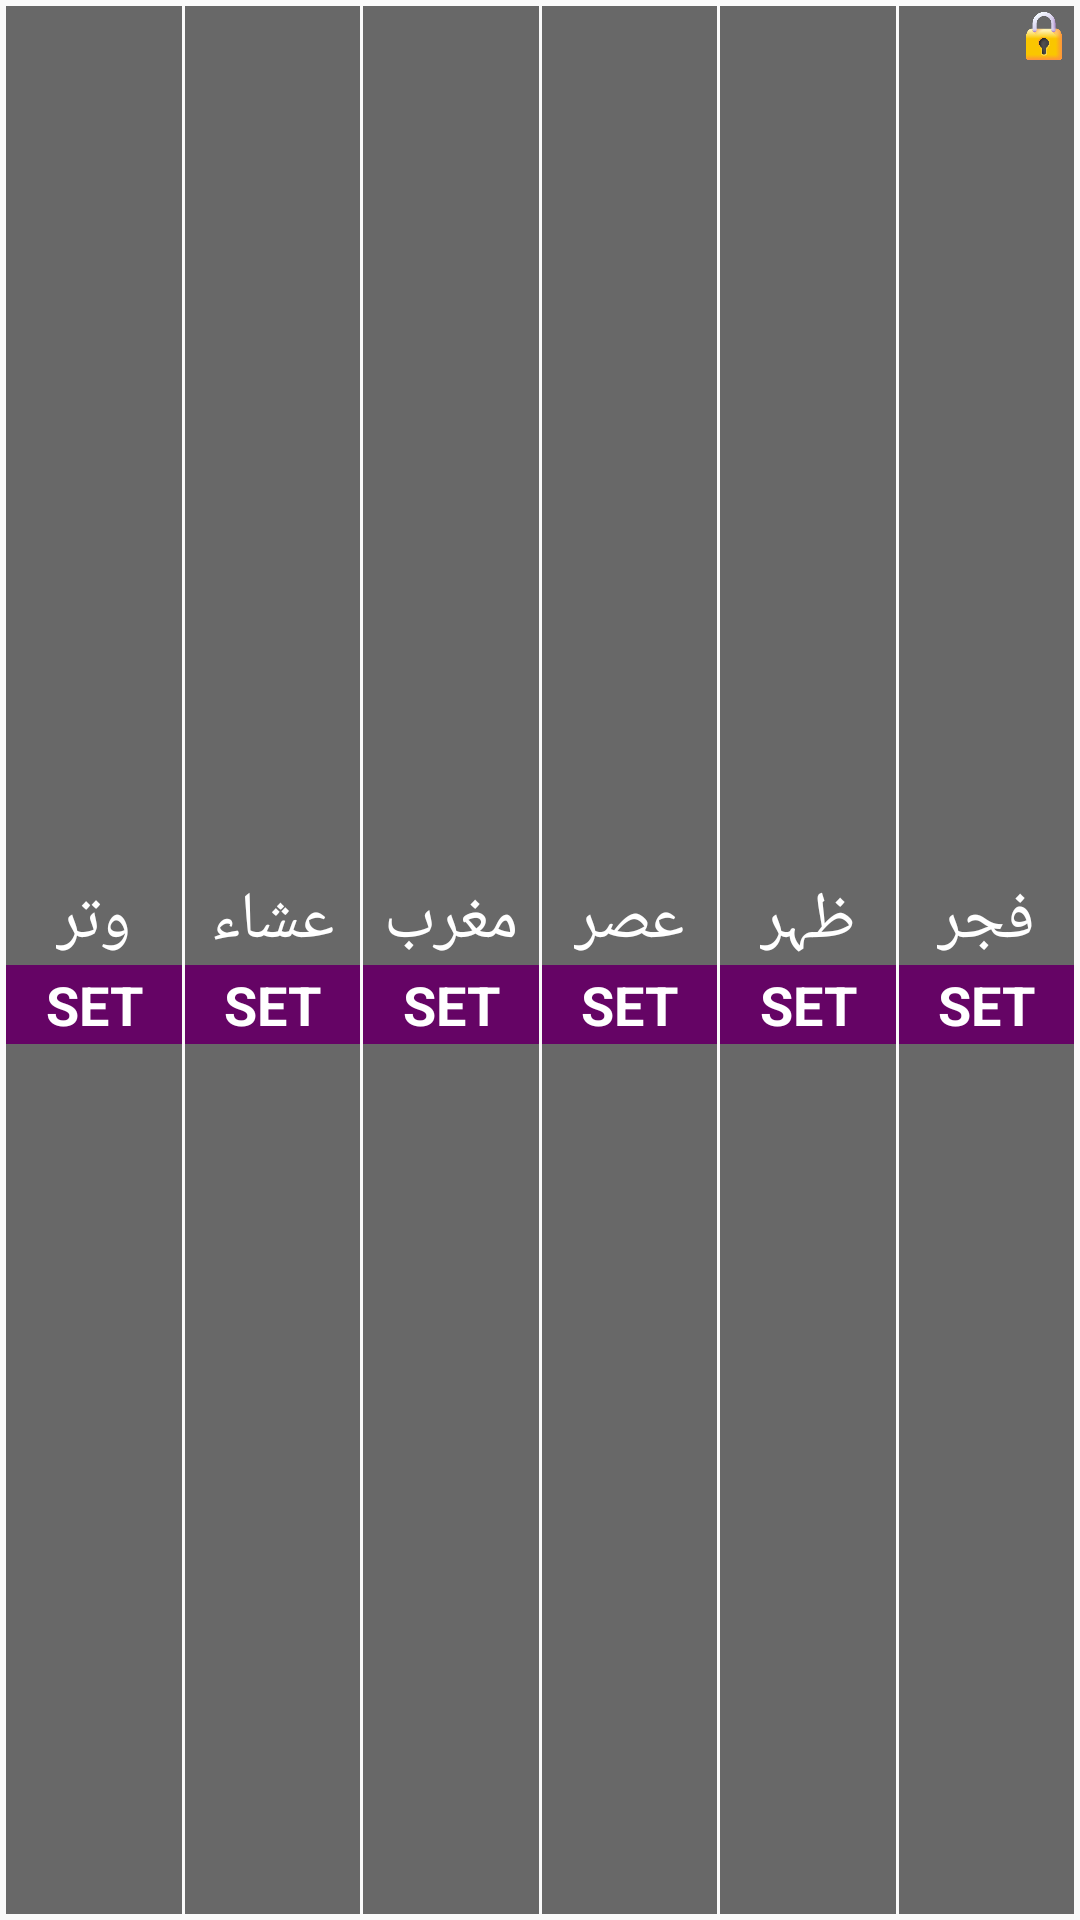

Produce the Android XML layout that renders to this screen, including the resource entries it uses.
<!-- AndroidManifest.xml: application theme Theme.Timeleft -->
<!-- res/layout/qaza_e_umri.xml -->
<?xml version="1.0" encoding="utf-8"?>
<FrameLayout xmlns:android="http://schemas.android.com/apk/res/android"
    android:layout_width="match_parent"
    android:layout_height="match_parent"
    android:padding="2dp"
    android:id="@+id/QazaeUmriWidget">

    <GridLayout
        android:layout_width="match_parent"
        android:layout_height="match_parent"
        android:columnCount="6"
        android:rowCount="1"
        android:alignmentMode="alignMargins"
        android:columnOrderPreserved="false">

        <LinearLayout
            android:id="@+id/vitarbox"
            android:layout_columnWeight="1"
            android:layout_width="0dp"
            android:layout_height="match_parent"
            android:layout_marginEnd="1dp"
            android:background="@color/default_bg_color2"
            android:gravity="center"
            android:orientation="vertical"
            android:clickable="true">

            <TextView
                android:id="@+id/vitarlabel"
                android:layout_width="wrap_content"
                android:layout_height="wrap_content"
                android:fontFamily="@font/noori"
                android:text="وتر"
                android:singleLine="true"
                android:textColor="@color/default_text_color"
                android:textSize="22sp" />

            <TextView
                android:id="@+id/vitar"
                android:layout_width="match_parent"
                android:layout_height="wrap_content"
                android:background="@color/single_box"
                android:padding="1dp"
                android:text="SET"
                android:singleLine="true"
                android:textAlignment="center"
                android:textColor="@color/default_text_color"
                android:textStyle="bold"
                android:textSize="18sp" />
        </LinearLayout>

        <LinearLayout
            android:id="@+id/ishabox"
            android:layout_columnWeight="1"
            android:layout_width="0dp"
            android:layout_height="match_parent"
            android:layout_marginEnd="1dp"
            android:background="@color/default_bg_color2"
            android:gravity="center"
            android:orientation="vertical"
            android:clickable="true">

            <TextView
                android:id="@+id/ishalabel"
                android:layout_width="wrap_content"
                android:layout_height="wrap_content"
                android:text="عشاء"
                android:fontFamily="@font/noori"
                android:singleLine="true"
                android:textColor="@color/default_text_color"
                android:textSize="22sp" />

            <TextView
                android:id="@+id/isha"
                android:layout_width="match_parent"
                android:layout_height="wrap_content"
                android:background="@color/single_box"
                android:padding="1dp"
                android:text="SET"
                android:singleLine="true"
                android:textAlignment="center"
                android:textColor="@color/default_text_color"
                android:textStyle="bold"
                android:textSize="18sp" />
        </LinearLayout>

        <LinearLayout
            android:id="@+id/maghribbox"
            android:layout_columnWeight="1"
            android:layout_width="0dp"
            android:layout_height="match_parent"
            android:layout_marginEnd="1dp"
            android:background="@color/default_bg_color2"
            android:gravity="center"
            android:orientation="vertical"
            android:clickable="true">

            <TextView
                android:id="@+id/maghriblabel"
                android:layout_width="wrap_content"
                android:layout_height="wrap_content"
                android:text="مغرب"
                android:fontFamily="@font/noori"
                android:singleLine="true"
                android:textColor="@color/default_text_color"
                android:textSize="22sp" />

            <TextView
                android:id="@+id/maghrib"
                android:layout_width="match_parent"
                android:layout_height="wrap_content"
                android:background="@color/single_box"
                android:padding="1dp"
                android:text="SET"
                android:singleLine="true"
                android:textAlignment="center"
                android:textColor="@color/default_text_color"
                android:textStyle="bold"
                android:textSize="18sp" />
        </LinearLayout>

        <LinearLayout
            android:id="@+id/asrbox"
            android:layout_columnWeight="1"
            android:layout_width="0dp"
            android:layout_height="match_parent"
            android:layout_marginEnd="1dp"
            android:background="@color/default_bg_color2"
            android:gravity="center"
            android:orientation="vertical"
            android:clickable="true">

            <TextView
                android:id="@+id/asrlabel"
                android:layout_width="wrap_content"
                android:layout_height="wrap_content"
                android:text="عصر"
                android:fontFamily="@font/noori"
                android:singleLine="true"
                android:textColor="@color/default_text_color"
                android:textSize="22sp" />

            <TextView
                android:id="@+id/asr"
                android:layout_width="match_parent"
                android:layout_height="wrap_content"
                android:background="@color/single_box"
                android:padding="1dp"
                android:text="SET"
                android:singleLine="true"
                android:textAlignment="center"
                android:textColor="@color/default_text_color"
                android:textStyle="bold"
                android:textSize="18sp" />
        </LinearLayout>

        <LinearLayout
            android:id="@+id/dhuhrbox"
            android:layout_columnWeight="1"
            android:layout_width="0dp"
            android:layout_height="match_parent"
            android:layout_marginEnd="1dp"
            android:background="@color/default_bg_color2"
            android:gravity="center"
            android:orientation="vertical"
            android:clickable="true">

            <TextView
                android:id="@+id/dhuhrlabel"
                android:layout_width="wrap_content"
                android:layout_height="wrap_content"
                android:text="ظہر"
                android:fontFamily="@font/noori"
                android:singleLine="true"
                android:textColor="@color/default_text_color"
                android:textSize="22sp" />

            <TextView
                android:id="@+id/dhuhr"
                android:layout_width="match_parent"
                android:layout_height="wrap_content"
                android:background="@color/single_box"
                android:padding="1dp"
                android:text="SET"
                android:singleLine="true"
                android:textAlignment="center"
                android:textColor="@color/default_text_color"
                android:textStyle="bold"
                android:textSize="18sp" />
        </LinearLayout>

        <LinearLayout
            android:id="@+id/fajrbox"
            android:layout_columnWeight="1"
            android:layout_width="0dp"
            android:layout_height="match_parent"
            android:background="@color/default_bg_color2"
            android:gravity="center"
            android:orientation="vertical"
            android:clickable="true">

            <TextView
                android:id="@+id/fajrlabel"
                android:layout_width="wrap_content"
                android:layout_height="wrap_content"
                android:fontFamily="@font/noori"
                android:text="فجر"
                android:singleLine="true"
                android:textColor="@color/default_text_color"
                android:textSize="22sp" />

            <TextView
                android:id="@+id/fajr"
                android:layout_width="match_parent"
                android:layout_height="wrap_content"
                android:background="@color/single_box"
                android:padding="1dp"
                android:text="SET"
                android:singleLine="true"
                android:textAlignment="center"
                android:textColor="@color/default_text_color"
                android:textStyle="bold"
                android:textSize="18sp" />
        </LinearLayout>

    </GridLayout>

    <ImageView
        android:id="@+id/lock"
        android:layout_width="16dp"
        android:layout_height="16dp"
        android:src="@drawable/lock"
        android:layout_gravity="top|end"
        android:layout_marginEnd="2dp"
        android:layout_marginTop="2dp" />

</FrameLayout>
<!-- resources referenced by this layout -->
<resources>
  <color name="default_bg_color2">#95000000</color>
  <color name="default_text_color">#ffffff</color>
  <color name="single_box">#650465</color>
  <!-- drawable lock: png bitmap (drawable, 16487 bytes) -->
  <style name="Theme.Timeleft" parent="Theme.AppCompat.Light.NoActionBar">
          <item name="colorPrimary">#1a1a2e</item>
          <item name="colorPrimaryDark">#16213e</item>
          <item name="colorAccent">#4CAF50</item>
      </style>
</resources>
